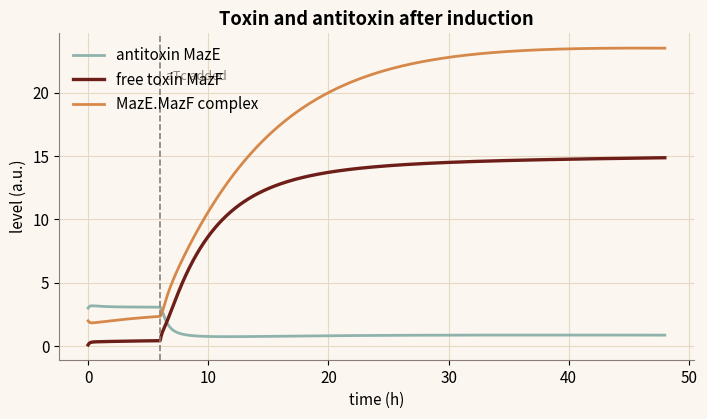
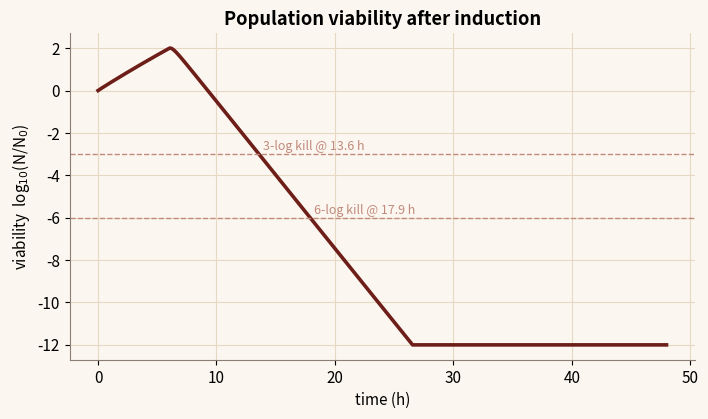

Reproduce these figures in Python, in order.
"""
MazE/MazF kill switch dynamics - NYUAD iGEM 2026 Dunelock toolkit
=================================================================
Reproduces the "Kill Switch" module: a Type II toxin-antitoxin (MazE/MazF) circuit.
The stable MazF toxin (cleaves mRNA -> translation arrest -> death) is neutralised by
the labile MazE antitoxin. An aTc-inducible extra mazF copy tips the balance on demand;
plasmid dilution removes plasmid-borne antitoxin and self-limits.

Exact port of the ODE in src/lib/physics/killswitch.ts (RK4).
  dA/dt = sigmaA - deltaA A - kOn A T + kOff C
  dT/dt = sigmaT - deltaT T - kOn A T + kOff C
  dC/dt = kOn A T - kOff C - deltaC C
  net growth mu(T) = muMax (1 - h) - deathMax h,  h = T^n/(toxK^n + T^n)   (Hill)
  d/dt log10(N) = mu / ln10
sigmaT rises with aTc (Tet-promoter Hill); sigmaA falls as the plasmid dilutes.

Parameters are the DEFAULT_KILLSWITCH set in killswitch.ts. Units are nondimensional
(relative dynamics), consistent with the module: nothing here is a measured value.
Run:  python killswitch.py
"""

import numpy as np
import matplotlib.pyplot as plt

ORANGE, TEAL, ROSE, MAROON, ASH = "#D6884A", "#8FB3AC", "#C28A7C", "#6E1E18", "#8A7E75"
plt.rcParams.update({
    "figure.figsize": (7.2, 4.3), "font.size": 11, "figure.dpi": 130,
    "axes.spines.top": False, "axes.spines.right": False, "axes.edgecolor": ASH,
    "axes.grid": True, "grid.color": "#E7D8C4", "grid.linewidth": 0.8,
    "axes.titleweight": "bold", "figure.facecolor": "#FBF7F0", "axes.facecolor": "#FBF7F0",
})

P = dict(atc=100, atcKd=20, tetLeak=0.02, sigmaTconst=0.3, sigmaTmax=6.0,
         sigmaAconst=0.4, sigmaAplasmid=3.0, deltaA=1.0, deltaT=0.25, deltaC=0.1,
         kOn=2.0, kOff=1.0, toxK=1.0, toxN=3, muMax=0.9, deathMax=1.6,
         genTime=0.75, plasmidLossPerGen=0.001, induce=True, induceAt=6.0)
# plasmidLossPerGen was 0.1, at which the antitoxin dilutes away on its own and the un-induced
# control dies about as hard as the induced one. Post-segregational killing is meant to suppress
# loss, so 1e-3 is conservative and keeps the trigger as the thing doing the killing. Not
# measured in our strain. See the note on DEFAULT_KILLSWITCH in src/lib/physics/killswitch.ts.


def tet_output(atc_now, p=P):
    h = 2
    hill = atc_now ** h / (p["atcKd"] ** h + atc_now ** h) if atc_now > 0 else 0.0
    return p["tetLeak"] + (1 - p["tetLeak"]) * hill


def plasmid_copy(t, p=P):
    generations = t / max(1e-6, p["genTime"])
    return (1 - p["plasmidLossPerGen"]) ** generations


def net_growth(toxin, p=P):
    t = max(0.0, toxin)
    x = t ** p["toxN"]
    kn = p["toxK"] ** p["toxN"]
    frac = x / (kn + x) if (kn + x) > 0 else 0.0
    return p["muMax"] * (1 - frac) - p["deathMax"] * frac


def derivs(state, t, p=P):
    A, T, C, _ = state
    atc_now = p["atc"] if (p["induce"] and t >= p["induceAt"]) else 0.0
    sigmaT = p["sigmaTconst"] + p["sigmaTmax"] * tet_output(atc_now, p)
    sigmaA = p["sigmaAconst"] + p["sigmaAplasmid"] * plasmid_copy(t, p)
    bind = p["kOn"] * A * T
    unbind = p["kOff"] * C
    dA = sigmaA - p["deltaA"] * A - bind + unbind
    dT = sigmaT - p["deltaT"] * T - bind + unbind
    dC = bind - unbind - p["deltaC"] * C
    dLogN = net_growth(T, p) / np.log(10)
    return np.array([dA, dT, dC, dLogN])


def simulate(p=P, final_time=48.0, dt=0.02):
    steps = int(round(final_time / dt))
    s = np.array([3.0, 0.1, 2.0, 0.0])   # near pre-induction steady state
    t = np.zeros(steps + 1)
    hist = np.zeros((steps + 1, 4))
    for i in range(steps + 1):
        t[i], hist[i] = i * dt, s
        k1 = derivs(s, t[i], p)
        k2 = derivs(s + 0.5 * dt * k1, t[i] + dt / 2, p)
        k3 = derivs(s + 0.5 * dt * k2, t[i] + dt / 2, p)
        k4 = derivs(s + dt * k3, t[i] + dt, p)
        s = s + (dt / 6) * (k1 + 2 * k2 + 2 * k3 + k4)
        s[:3] = np.clip(s[:3], 0, 1e6)
        s[3] = max(-12, s[3])
    return t, hist


def figures():
    figs = []
    t, h = simulate()

    # 1) Toxin / antitoxin / complex dynamics after the aTc trigger.
    fig1, ax1 = plt.subplots()
    ax1.plot(t, h[:, 0], color=TEAL, lw=2, label="antitoxin MazE")
    ax1.plot(t, h[:, 1], color=MAROON, lw=2.4, label="free toxin MazF")
    ax1.plot(t, h[:, 2], color=ORANGE, lw=2, label="MazE.MazF complex")
    ax1.axvline(P["induceAt"], color=ASH, ls="--", lw=1.2)
    ax1.text(P["induceAt"] + 0.5, ax1.get_ylim()[1] * 0.85, "aTc added", color=ASH, fontsize=9)
    ax1.set_xlabel("time (h)")
    ax1.set_ylabel("level (a.u.)")
    ax1.set_title("Toxin and antitoxin after induction")
    ax1.legend(frameon=False)
    fig1.tight_layout()
    figs.append((fig1, "killswitch-1.png"))

    # 2) Population viability collapse (log10 N/N0).
    fig2, ax2 = plt.subplots()
    ax2.plot(t, h[:, 3], color=MAROON, lw=2.6)
    for logs in (3, 6):
        ax2.axhline(-logs, color=ROSE, ls="--", lw=1)
        idx = np.argmax(h[:, 3] <= -logs)
        if h[idx, 3] <= -logs:
            ax2.text(t[idx] + 0.3, -logs + 0.2, f"{logs}-log kill @ {t[idx]:.1f} h",
                     color=ROSE, fontsize=9)
    ax2.set_xlabel("time (h)")
    ax2.set_ylabel("viability  log$_{10}$(N/N$_0$)")
    ax2.set_title("Population viability after induction")
    fig2.tight_layout()
    figs.append((fig2, "killswitch-2.png"))
    return figs


if __name__ == "__main__":
    for fig, name in figures():
        fig.savefig(name, bbox_inches="tight")
        print("wrote", name)
